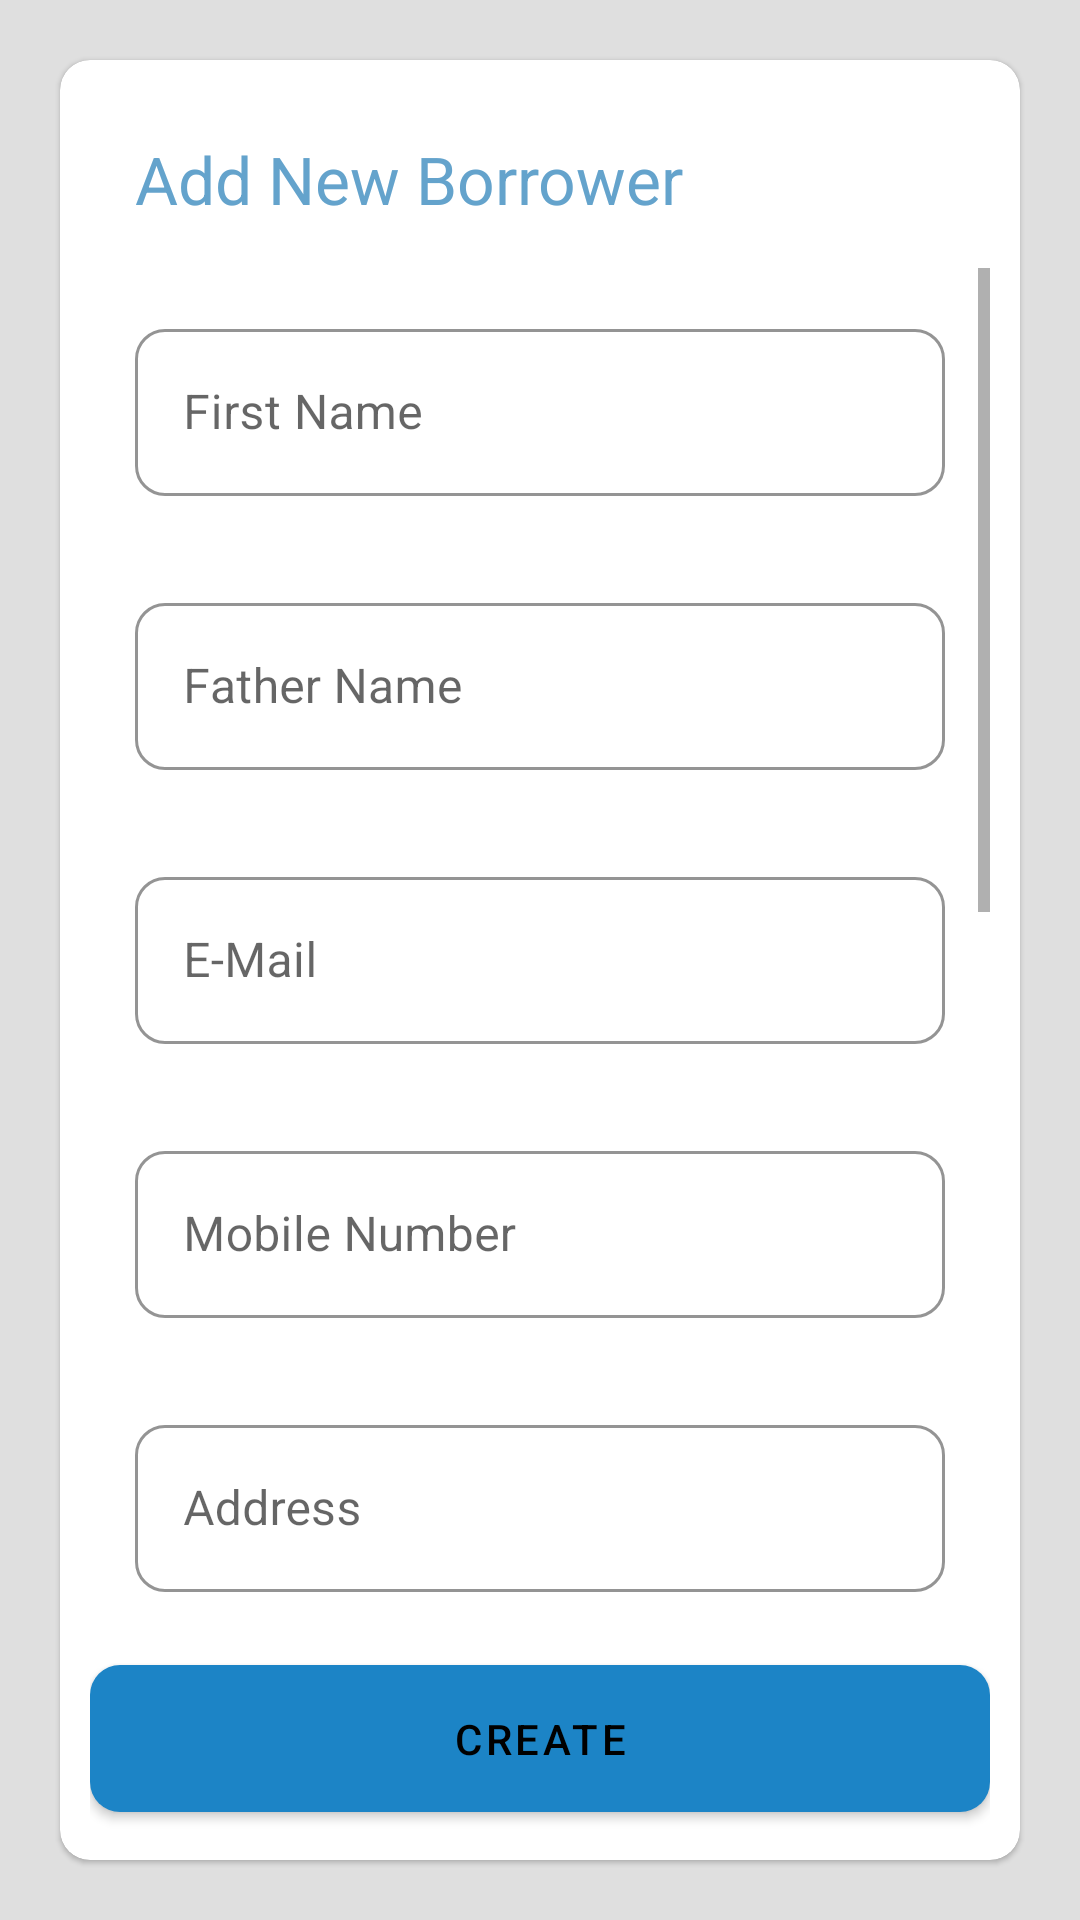

Reconstruct the res/layout file that produces this screen, plus the resources it refers to.
<!-- AndroidManifest.xml: application theme Theme.Sample -->
<!-- res/layout/fragment_new_borrowers.xml -->
<?xml version="1.0" encoding="utf-8"?>

<RelativeLayout xmlns:android="http://schemas.android.com/apk/res/android"
    xmlns:app="http://schemas.android.com/apk/res-auto"
    xmlns:tools="http://schemas.android.com/tools"
    android:layout_width="match_parent"
    android:layout_height="match_parent"
    android:layout_margin="@dimen/content_margin"
    tools:context=".ui.collection.CreateFragment">

    <com.google.android.material.card.MaterialCardView
        android:layout_width="match_parent"
        android:layout_height="match_parent"
        android:layout_alignParentTop="true"
        android:layout_margin="@dimen/outer_layout_margin"
        app:cardCornerRadius="@dimen/form_element_radius">

        <LinearLayout
            android:layout_width="match_parent"
            android:layout_height="wrap_content"
            android:layout_margin="@dimen/inner_layout_margin"
            android:gravity="center"
            android:orientation="vertical">

            <com.google.android.material.textview.MaterialTextView
                android:layout_width="match_parent"
                android:layout_height="wrap_content"
                android:layout_margin="@dimen/inner_layout_margin"
                android:gravity="start"
                android:padding="@dimen/content_margin"
                android:text="Add New Borrower"
                android:textColor="@color/primaryLite"
                android:textSize="22sp" />

            <ScrollView
                android:layout_width="match_parent"
                android:layout_height="0dp"
                android:layout_weight="1">

                <LinearLayout
                    android:layout_width="match_parent"
                    android:layout_height="wrap_content"
                    android:layout_margin="@dimen/inner_layout_margin"
                    android:gravity="center"
                    android:orientation="vertical">

                    <com.google.android.material.textfield.TextInputLayout
                        style="@style/TextInput"
                        android:layout_width="match_parent"
                        android:layout_height="wrap_content">

                        <com.google.android.material.textfield.TextInputEditText
                            android:id="@+id/first_name"
                            android:layout_width="match_parent"
                            android:layout_height="wrap_content"
                            android:hint="First Name"
                            android:importantForAutofill="no"
                            android:inputType="text" />
                    </com.google.android.material.textfield.TextInputLayout>

                    <com.google.android.material.textfield.TextInputLayout
                        style="@style/TextInput"
                        android:layout_width="match_parent"
                        android:layout_height="wrap_content">

                        <com.google.android.material.textfield.TextInputEditText
                            android:id="@+id/father_name"
                            android:layout_width="match_parent"
                            android:layout_height="wrap_content"
                            android:hint="Father Name"
                            android:importantForAutofill="no"
                            android:inputType="text" />
                    </com.google.android.material.textfield.TextInputLayout>

                    <com.google.android.material.textfield.TextInputLayout
                        style="@style/TextInput"
                        android:layout_width="match_parent"
                        android:layout_height="wrap_content">

                        <com.google.android.material.textfield.TextInputEditText
                            android:id="@+id/e_mail"
                            android:layout_width="match_parent"
                            android:layout_height="wrap_content"
                            android:hint="E-Mail"
                            android:importantForAutofill="no"
                            android:inputType="text" />
                    </com.google.android.material.textfield.TextInputLayout>

                    <com.google.android.material.textfield.TextInputLayout
                        style="@style/TextInput"
                        android:layout_width="match_parent"
                        android:layout_height="wrap_content">

                        <com.google.android.material.textfield.TextInputEditText
                            android:id="@+id/mobile_number"
                            android:layout_width="match_parent"
                            android:layout_height="wrap_content"
                            android:hint="Mobile Number"
                            android:maxLength="10"
                            android:importantForAutofill="no"
                            android:inputType="number" />
                    </com.google.android.material.textfield.TextInputLayout>

                    <com.google.android.material.textfield.TextInputLayout
                        style="@style/TextInput"
                        android:layout_width="match_parent"
                        android:layout_height="wrap_content">

                        <com.google.android.material.textfield.TextInputEditText
                            android:id="@+id/address"
                            android:layout_width="match_parent"
                            android:layout_height="wrap_content"
                            android:hint="Address"
                            android:importantForAutofill="no"
                            android:inputType="text"
                            android:maxLines="10" />
                    </com.google.android.material.textfield.TextInputLayout>

                    <com.google.android.material.textfield.TextInputLayout
                        style="@style/TextInput"
                        android:layout_width="match_parent"
                        android:layout_height="wrap_content">

                        <com.google.android.material.textfield.TextInputEditText
                            android:id="@+id/occupation"
                            android:layout_width="match_parent"
                            android:layout_height="wrap_content"
                            android:hint="Occupation"
                            android:importantForAutofill="no"
                            android:inputType="text" />
                    </com.google.android.material.textfield.TextInputLayout>

                    <com.google.android.material.textfield.TextInputLayout
                        style="@style/TextInput"
                        android:layout_width="match_parent"
                        android:layout_height="wrap_content">

                        <com.google.android.material.textfield.TextInputEditText
                            android:id="@+id/monthly_income"
                            android:layout_width="match_parent"
                            android:layout_height="wrap_content"
                            android:hint="Monthly Income"
                            android:importantForAutofill="no"
                            android:inputType="number" />
                    </com.google.android.material.textfield.TextInputLayout>

                    <com.google.android.material.textfield.TextInputLayout
                        style="@style/TextInput"
                        android:layout_width="match_parent"
                        android:layout_height="wrap_content">

                        <com.google.android.material.textfield.TextInputEditText
                            android:id="@+id/proof_no"
                            android:layout_width="match_parent"
                            android:layout_height="wrap_content"
                            android:hint="PROOF NO"
                            android:importantForAutofill="no"
                            android:inputType="text" />
                    </com.google.android.material.textfield.TextInputLayout>

                    <com.google.android.material.textfield.TextInputLayout
                        style="@style/TextInput"
                        android:layout_width="match_parent"
                        android:layout_height="wrap_content">

                        <com.google.android.material.textfield.TextInputEditText
                            android:id="@+id/reference_name"
                            android:layout_width="match_parent"
                            android:layout_height="wrap_content"
                            android:hint="Reference Name"
                            android:importantForAutofill="no"
                            android:inputType="text" />
                    </com.google.android.material.textfield.TextInputLayout>

                    <com.google.android.material.textfield.TextInputLayout
                        style="@style/TextInput"
                        android:layout_width="match_parent"
                        android:layout_height="wrap_content">

                        <com.google.android.material.textfield.TextInputEditText
                            android:id="@+id/reference_mobile"
                            android:layout_width="match_parent"
                            android:layout_height="wrap_content"
                            android:hint="Reference Mobile"
                            android:importantForAutofill="no"
                            android:maxLength="10"
                            android:inputType="phone" />
                    </com.google.android.material.textfield.TextInputLayout>
                    <com.google.android.material.button.MaterialButton
                        android:id="@+id/employee_status"
                        android:layout_width="match_parent"
                        android:layout_height="wrap_content"
                        android:layout_gravity="bottom"
                        android:padding="@dimen/button_padding"
                        android:text="Select Status"
                        app:cornerRadius="@dimen/form_element_radius" />

                </LinearLayout>
            </ScrollView>

            <RelativeLayout
                android:layout_width="match_parent"
                android:layout_height="wrap_content">
                <ProgressBar
                    android:id="@+id/progress"
                    android:visibility="gone"
                    android:layout_width="wrap_content"
                    android:layout_height="wrap_content"
                    android:layout_marginTop="10dp" />
                <com.google.android.material.button.MaterialButton
                    android:id="@+id/createBorrower"
                    android:layout_width="match_parent"
                    android:layout_height="wrap_content"
                    android:layout_gravity="bottom"
                    android:padding="@dimen/button_padding"
                    android:text="Create"
                    app:cornerRadius="@dimen/form_element_radius" />
            </RelativeLayout>
        </LinearLayout>
    </com.google.android.material.card.MaterialCardView>
</RelativeLayout>
<!-- resources referenced by this layout -->
<resources>
  <color name="primaryLite">#64A3CC</color>
  <dimen name="button_padding">15dp</dimen>
  <dimen name="content_margin">5dp</dimen>
  <dimen name="form_element_radius">10dp</dimen>
  <dimen name="inner_layout_margin">10dp</dimen>
  <dimen name="outer_layout_margin">20dp</dimen>
  <style name="TextInput" parent="Widget.MaterialComponents.TextInputLayout.OutlinedBox">
          <item name="android:layout_margin">@dimen/content_margin</item>
          <item name="boxCornerRadiusBottomStart">@dimen/form_element_radius</item>
          <item name="boxCornerRadiusBottomEnd">@dimen/form_element_radius</item>
          <item name="boxCornerRadiusTopStart">@dimen/form_element_radius</item>
          <item name="boxCornerRadiusTopEnd">@dimen/form_element_radius</item>
          <item name="boxBackgroundColor">@color/transparent</item>
          <item name="startIconTint">@color/primaryLite</item>
          <item name="android:gravity">center_vertical</item>
          <item name="boxStrokeColor">@color/primary</item>
          <item name="boxBackgroundMode">outline</item>
          <item name="errorEnabled">true</item>
          <item name="errorTextColor">@color/danger</item>
          <item name="maxLines">1</item>
      </style>
  <style name="Theme.Sample" parent="Theme.MaterialComponents.Light.NoActionBar">
          
          <item name="colorPrimary">@color/primary</item>
          <item name="colorPrimaryVariant">@color/primaryLite</item>
          <item name="colorOnPrimary">@color/text</item>
          
          <item name="colorSecondary">@color/secondary</item>
          <item name="colorSecondaryVariant">@color/secondaryLite</item>
          <item name="colorOnSecondary">@color/text</item>
          
          <item name="android:statusBarColor" tools:targetApi="l">?attr/colorPrimaryVariant</item>
          
          <item name="android:windowBackground">@color/secondaryLite</item>
          <item name="android:textColor">@color/text</item>
          <item name="android:editTextColor">@color/text</item>
  
          <item name="android:windowContentTransitions">true</item>
          
          <item name="android:windowSharedElementEnterTransition">
              @transition/change_image_transform
          </item>
          <item name="android:windowSharedElementExitTransition">
              @transition/change_image_transform
          </item>
  
          <item name="android:activityOpenEnterAnimation">@anim/open_enter</item>
          <item name="android:activityOpenExitAnimation">@anim/open_exit</item>
          <item name="android:activityCloseEnterAnimation">@anim/close_enter</item>
          <item name="android:activityCloseExitAnimation">@anim/close_exit</item>
  
      </style>
  <color name="transparent">#00FFFFFF</color>
  <color name="primary">#1C84C6</color>
  <color name="danger">#FD3B18</color>
  <color name="text">#000000</color>
  <color name="secondary">#8F8F8F</color>
  <color name="secondaryLite">#DFDFDF</color>
</resources>
